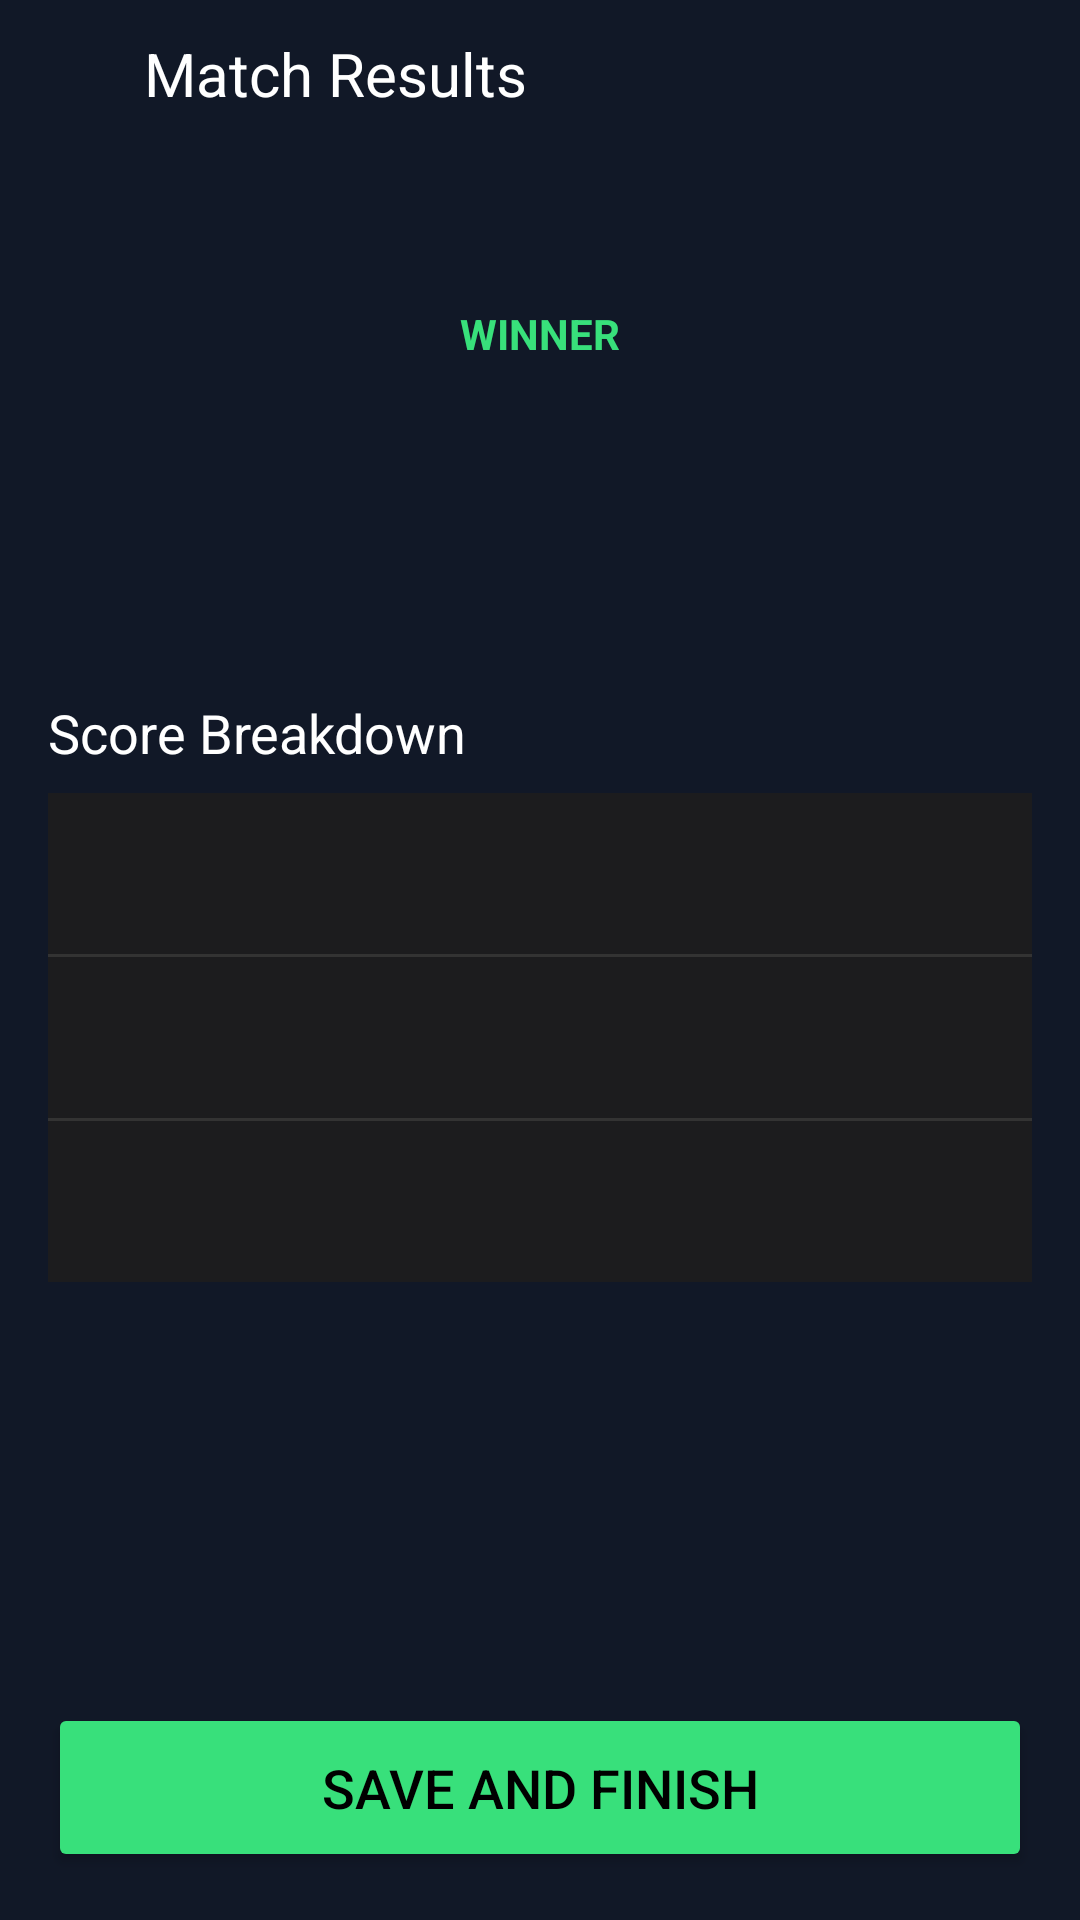

Android layout source for this screen:
<!-- AndroidManifest.xml: application theme Theme.Shuttlescoremyproject -->
<!-- res/layout/activity_match_results.xml -->
<?xml version="1.0" encoding="utf-8"?>
<androidx.constraintlayout.widget.ConstraintLayout
    xmlns:android="http://schemas.android.com/apk/res/android"
    xmlns:app="http://schemas.android.com/apk/res-auto"
    xmlns:tools="http://schemas.android.com/tools"
    android:layout_width="match_parent"
    android:layout_height="match_parent"
    android:background="#111827"
    android:padding="16dp"
    tools:context=".MatchResultsActivity">

    <ImageButton
        android:id="@+id/backButton"
        android:layout_width="wrap_content"
        android:layout_height="wrap_content"
        android:background="@android:color/transparent"
        android:padding="8dp"
        android:src="@drawable/ic_arrow_back"
        android:contentDescription="@string/back_button_desc"
        app:layout_constraintStart_toStartOf="parent"
        app:layout_constraintTop_toTopOf="parent"
        app:tint="@android:color/white" />

    <TextView
        android:id="@+id/titleText"
        android:layout_width="wrap_content"
        android:layout_height="wrap_content"
        android:layout_marginStart="16dp"
        android:text="@string/match_results_title"
        android:textColor="@android:color/white"
        android:textSize="20sp"
        app:layout_constraintBottom_toBottomOf="@id/backButton"
        app:layout_constraintStart_toEndOf="@id/backButton"
        app:layout_constraintTop_toTopOf="@id/backButton" />

    <TextView
        android:id="@+id/winnerLabel"
        android:layout_width="wrap_content"
        android:layout_height="wrap_content"
        android:layout_marginTop="64dp"
        android:text="@string/winner_label"
        android:textColor="#38E07B"
        android:textSize="14sp"
        android:textStyle="bold"
        app:layout_constraintEnd_toEndOf="parent"
        app:layout_constraintStart_toStartOf="parent"
        app:layout_constraintTop_toBottomOf="@id/titleText" />

    <TextView
        android:id="@+id/winnerName"
        android:layout_width="wrap_content"
        android:layout_height="wrap_content"
        android:layout_marginTop="8dp"
        tools:text="Team A"
        android:textColor="@android:color/white"
        android:textSize="32sp"
        android:textStyle="bold"
        app:layout_constraintEnd_toEndOf="parent"
        app:layout_constraintStart_toStartOf="parent"
        app:layout_constraintTop_toBottomOf="@id/winnerLabel" />

    <TextView
        android:id="@+id/finalScore"
        android:layout_width="wrap_content"
        android:layout_height="wrap_content"
        android:layout_marginTop="4dp"
        tools:text="Final Score: 2-1"
        android:textColor="@android:color/white"
        android:textSize="18sp"
        app:layout_constraintEnd_toEndOf="parent"
        app:layout_constraintStart_toStartOf="parent"
        app:layout_constraintTop_toBottomOf="@id/winnerName" />

    <TextView
        android:id="@+id/breakdownLabel"
        android:layout_width="wrap_content"
        android:layout_height="wrap_content"
        android:layout_marginTop="32dp"
        android:text="@string/score_breakdown_label"
        android:textColor="@android:color/white"
        android:textSize="18sp"
        app:layout_constraintStart_toStartOf="parent"
        app:layout_constraintTop_toBottomOf="@id/finalScore" />

    <LinearLayout
        android:id="@+id/scoreListContainer"
        android:layout_width="match_parent"
        android:layout_height="wrap_content"
        android:orientation="vertical"
        android:layout_marginTop="8dp"
        android:background="#1C1C1E"
        app:layout_constraintTop_toBottomOf="@id/breakdownLabel">

        <TextView
            android:id="@+id/game1Score"
            android:layout_width="match_parent"
            android:layout_height="wrap_content"
            android:padding="16dp"
            android:textColor="@android:color/white"
            android:textSize="16sp"
            android:gravity="center"
            tools:text="Game 1   21 - 18" />

        <View
            android:layout_width="match_parent"
            android:layout_height="1dp"
            android:background="#333333" />

        <TextView
            android:id="@+id/game2Score"
            android:layout_width="match_parent"
            android:layout_height="wrap_content"
            android:padding="16dp"
            android:textColor="@android:color/white"
            android:textSize="16sp"
            android:gravity="center"
            tools:text="Game 2   19 - 21" />

        <View
            android:layout_width="match_parent"
            android:layout_height="1dp"
            android:background="#333333" />

        <TextView
            android:id="@+id/game3Score"
            android:layout_width="match_parent"
            android:layout_height="wrap_content"
            android:padding="16dp"
            android:textColor="@android:color/white"
            android:textSize="16sp"
            android:gravity="center"
            tools:text="Game 3   21 - 15" />

    </LinearLayout>

    <Button
        android:id="@+id/saveButton"
        android:layout_width="match_parent"
        android:layout_height="wrap_content"
        android:text="@string/save_button_text"
        android:backgroundTint="#38E07B"
        android:textColor="@android:color/black"
        android:padding="16dp"
        android:textSize="18sp"
        app:layout_constraintBottom_toBottomOf="parent"
        app:layout_constraintStart_toStartOf="parent"
        app:layout_constraintEnd_toEndOf="parent" />

</androidx.constraintlayout.widget.ConstraintLayout>
<!-- resources referenced by this layout -->
<resources>
  <string name="back_button_desc">Back</string>
  <string name="match_results_title">Match Results</string>
  <string name="save_button_text">Save and Finish</string>
  <string name="score_breakdown_label">Score Breakdown</string>
  <string name="winner_label">WINNER</string>
  <style name="Theme.Shuttlescoremyproject" parent="Base.Theme.Shuttlescoremyproject" />
  <style name="Base.Theme.Shuttlescoremyproject" parent="Theme.Material3.DayNight.NoActionBar">
          
          
      </style>
</resources>
